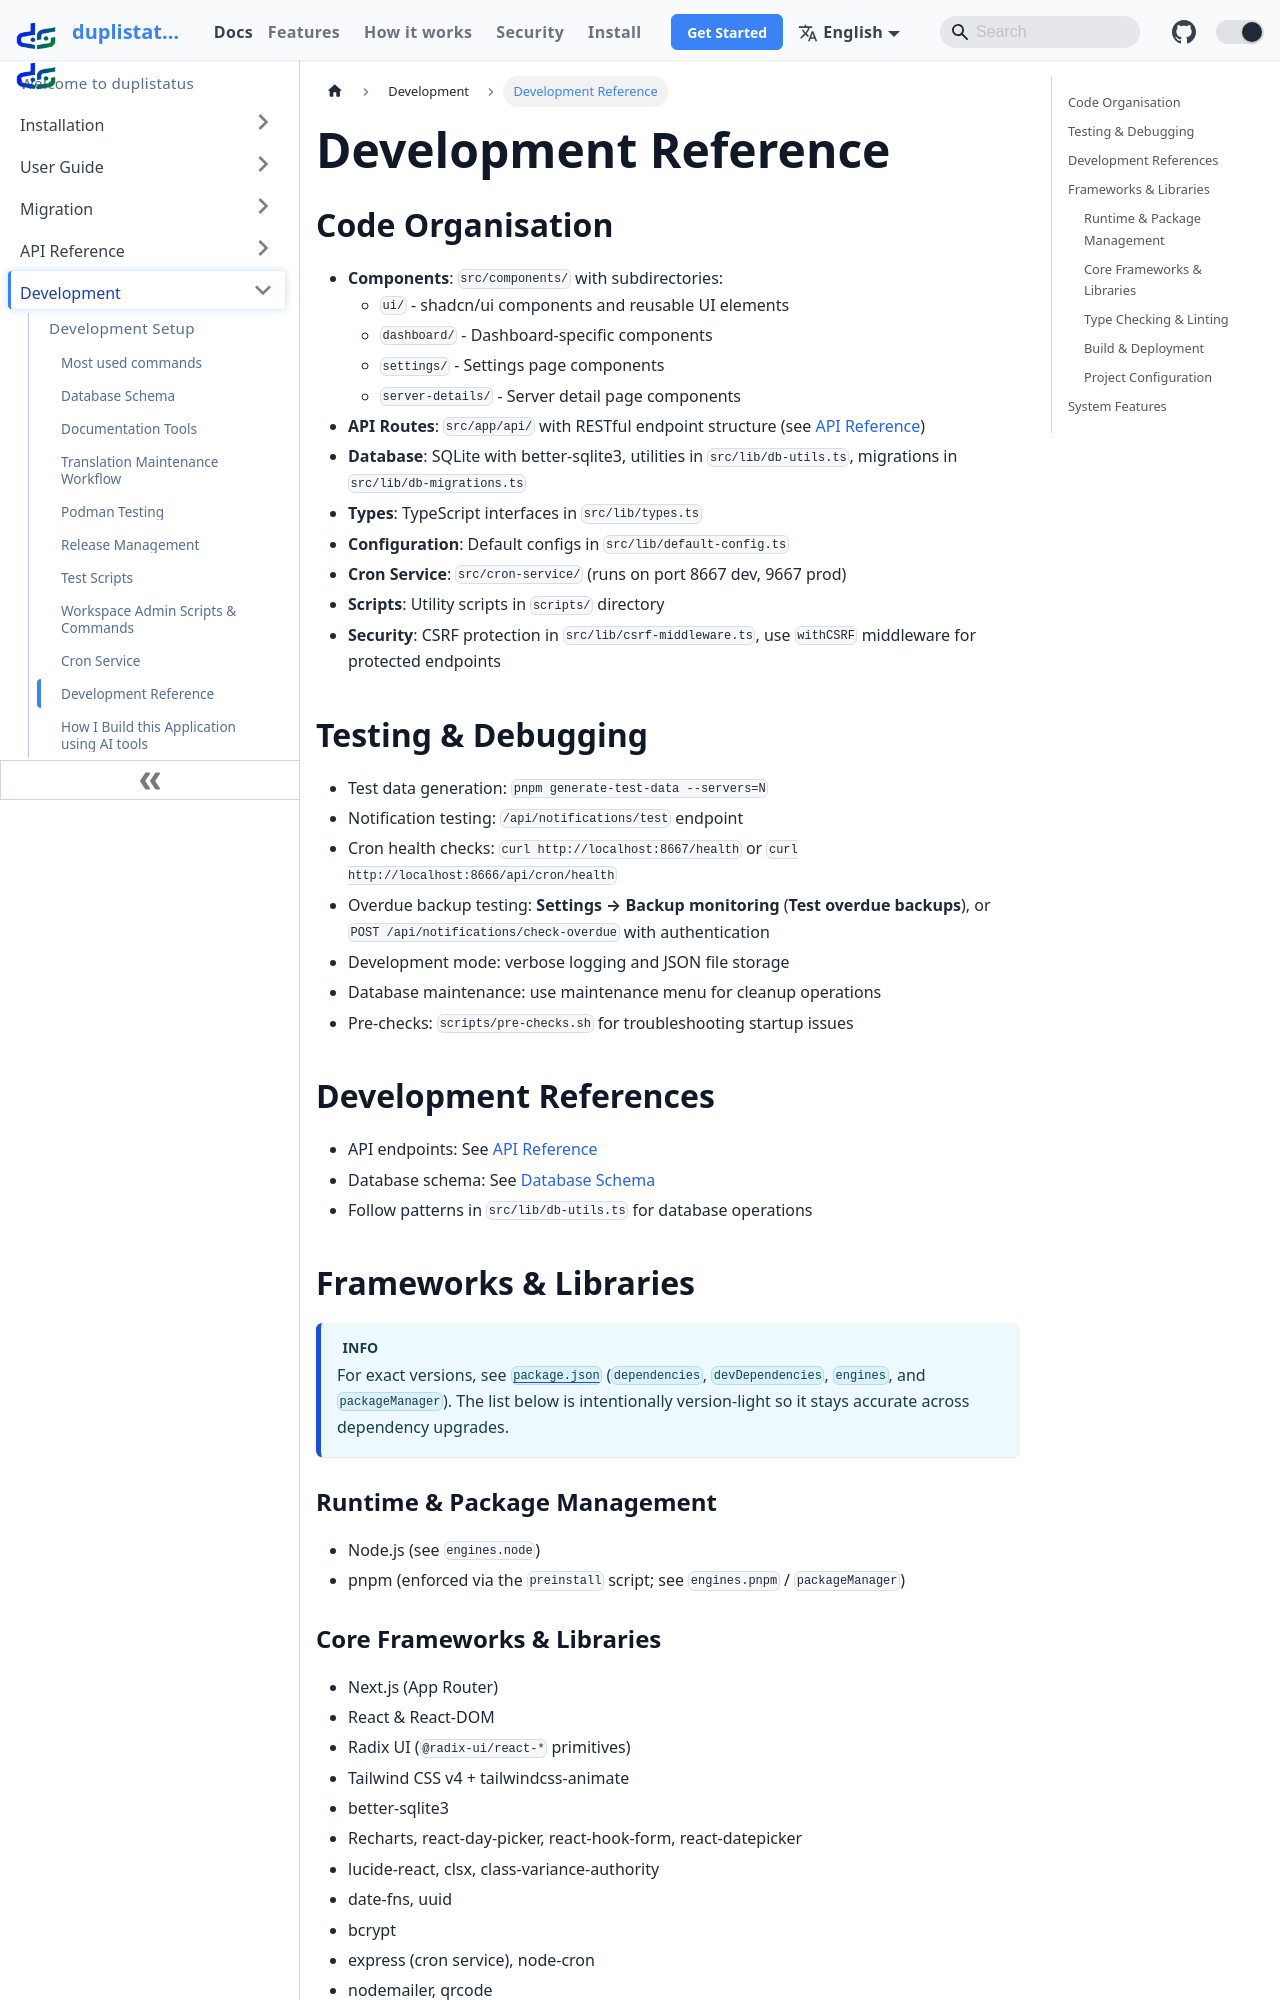

repository: wsj-br/duplistatus · page: development/development-guidelines.html · generator: docusaurus

# Development Reference {/* #development-reference */}

## Code Organisation {/* #code-organisation */}

- **Components**: `src/components/` with subdirectories:
  - `ui/` - shadcn/ui components and reusable UI elements
  - `dashboard/` - Dashboard-specific components
  - `settings/` - Settings page components
  - `server-details/` - Server detail page components
- **API Routes**: `src/app/api/` with RESTful endpoint structure (see [API Reference](../api-reference/overview))
- **Database**: SQLite with better-sqlite3, utilities in `src/lib/db-utils.ts`, migrations in `src/lib/db-migrations.ts`
- **Types**: TypeScript interfaces in `src/lib/types.ts`
- **Configuration**: Default configs in `src/lib/default-config.ts`
- **Cron Service**: `src/cron-service/` (runs on port 8667 dev, 9667 prod)
- **Scripts**: Utility scripts in `scripts/` directory
- **Security**: CSRF protection in `src/lib/csrf-middleware.ts`, use `withCSRF` middleware for protected endpoints

## Testing & Debugging {/* #testing--debugging */}

- Test data generation: `pnpm generate-test-data --servers=N`
- Notification testing: `/api/notifications/test` endpoint
- Cron health checks: `curl http://localhost:8667/health` or `curl http://localhost:8666/api/cron/health`
- Overdue backup testing: **Settings → Backup monitoring** (**Test overdue backups**), or `POST /api/notifications/check-overdue` with authentication
- Development mode: verbose logging and JSON file storage
- Database maintenance: use maintenance menu for cleanup operations
- Pre-checks: `scripts/pre-checks.sh` for troubleshooting startup issues

## Development References {/* #development-references */}

- API endpoints: See [API Reference](../api-reference/overview)
- Database schema: See [Database Schema](database)
- Follow patterns in `src/lib/db-utils.ts` for database operations

## Frameworks & Libraries {/* #frameworks--libraries */}

:::info
For exact versions, see [`package.json`](https://github.com/wsj-br/duplistatus/blob/master/package.json) (`dependencies`, `devDependencies`, `engines`, and `packageManager`). The list below is intentionally version-light so it stays accurate across dependency upgrades.
:::

### Runtime & Package Management {/* #runtime--package-management */}
- Node.js (see `engines.node`)
- pnpm (enforced via the `preinstall` script; see `engines.pnpm` / `packageManager`)
